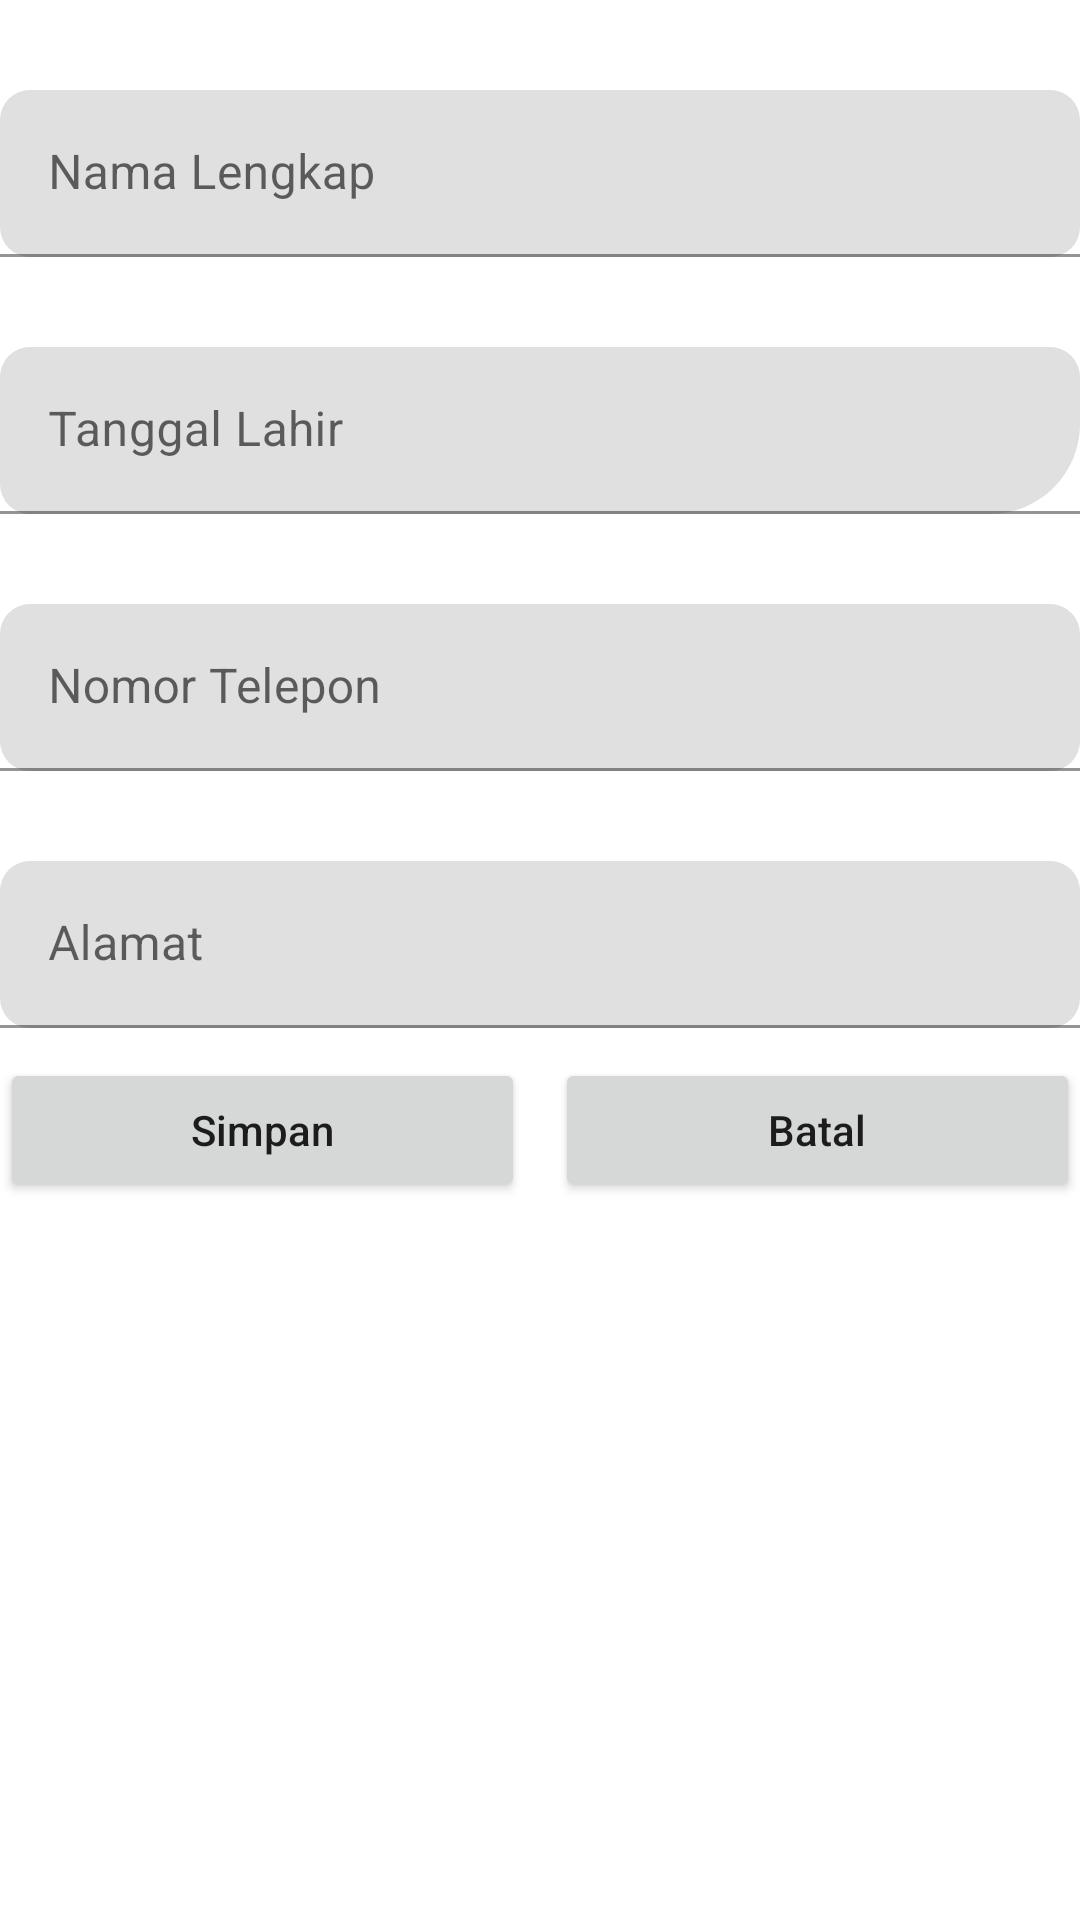

Write the Android layout XML for this screen, with the resource values it uses.
<!-- AndroidManifest.xml: application theme Theme.LITE3 -->
<!-- res/layout/activity_add_edit_data1.xml -->
<?xml version="1.0" encoding="utf-8"?>
<LinearLayout xmlns:android="http://schemas.android.com/apk/res/android"
    xmlns:app="http://schemas.android.com/apk/res-auto"
    xmlns:tools="http://schemas.android.com/tools"
    android:layout_width="match_parent"
    android:layout_height="match_parent"
    android:layout_marginHorizontal="10dp"
    android:orientation="vertical"
    tools:context=".addEditData1">

    <com.google.android.material.textfield.TextInputLayout
        android:layout_width="match_parent"
        android:layout_height="wrap_content"
        app:boxCornerRadiusTopStart="10dp"
        app:boxCornerRadiusTopEnd="10dp"
        app:boxCornerRadiusBottomStart="10dp"
        app:boxCornerRadiusBottomEnd="10dp"
        android:layout_marginTop="30dp">

        <EditText
            android:id="@+id/etNama"
            android:layout_width="match_parent"
            android:layout_height="wrap_content"
            android:inputType="textCapSentences"
            android:hint="Nama Lengkap"/>
    </com.google.android.material.textfield.TextInputLayout>

    <com.google.android.material.textfield.TextInputLayout
        android:layout_width="match_parent"
        android:layout_height="wrap_content"
        android:layout_marginTop="30dp"
        app:boxCornerRadiusTopStart="10dp"
        app:boxCornerRadiusTopEnd="10dp"
        app:boxCornerRadiusBottomStart="10dp"
        app:boxCornerRadiusBottomEnd="30dp">

        <EditText
            android:id="@+id/etTTL"
            android:layout_width="match_parent"
            android:layout_height="wrap_content"
            android:inputType="date"
            android:hint="Tanggal Lahir"/>
    </com.google.android.material.textfield.TextInputLayout>

    <com.google.android.material.textfield.TextInputLayout
        android:layout_width="match_parent"
        android:layout_height="wrap_content"
        app:boxCornerRadiusTopStart="10dp"
        app:boxCornerRadiusTopEnd="10dp"
        app:boxCornerRadiusBottomStart="10dp"
        app:boxCornerRadiusBottomEnd="10dp"
        android:layout_marginTop="30dp">

        <EditText
            android:id="@+id/etTNTelepon"
            android:layout_width="match_parent"
            android:layout_height="wrap_content"
            android:inputType="number"
            android:hint="Nomor Telepon"/>
    </com.google.android.material.textfield.TextInputLayout>

    <com.google.android.material.textfield.TextInputLayout
        android:layout_width="match_parent"
        android:layout_height="wrap_content"
        app:boxCornerRadiusTopStart="10dp"
        app:boxCornerRadiusTopEnd="10dp"
        app:boxCornerRadiusBottomStart="10dp"
        app:boxCornerRadiusBottomEnd="10dp"
        android:layout_marginTop="30dp">

        <EditText
            android:id="@+id/etTAlamat"
            android:layout_width="match_parent"
            android:layout_height="wrap_content"
            android:inputType="text"
            android:maxLines="2"
            android:hint="Alamat"/>
    </com.google.android.material.textfield.TextInputLayout>

    <LinearLayout
        android:layout_width="match_parent"
        android:layout_height="wrap_content"
        android:orientation="horizontal"
        android:layout_marginTop="10dp"
        android:layout_marginBottom="10dp">

        <Button
            android:id="@+id/BSimpan"
            android:layout_width="0dp"
            android:layout_height="wrap_content"
            android:layout_weight="1"
            android:text="Simpan"
            android:textAllCaps="false"/>

        <Button
            android:id="@+id/BBatal"
            android:layout_width="0dp"
            android:layout_height="wrap_content"
            android:layout_marginStart="10dp"
            android:layout_marginLeft="10dp"
            android:layout_weight="1"

            android:text="Batal"
            android:textAllCaps="false"/>
    </LinearLayout>
</LinearLayout>
<!-- resources referenced by this layout -->
<resources>
  <style name="Theme.LITE3" parent="Theme.MaterialComponents.DayNight.DarkActionBar">
          
          <item name="colorPrimary">@color/purple_500</item>
          <item name="colorPrimaryVariant">@color/purple_700</item>
          <item name="colorOnPrimary">@color/white</item>
          
          <item name="colorSecondary">@color/teal_200</item>
          <item name="colorSecondaryVariant">@color/teal_700</item>
          <item name="colorOnSecondary">@color/black</item>
          
          <item name="android:statusBarColor" tools:targetApi="l">?attr/colorPrimaryVariant</item>
          
      </style>
  <!-- not gathered from this repository: default colours our renderer supplied (Android Studio template values) -->
  <color name="purple_500">#FF6200EE</color>
  <color name="purple_700">#FF3700B3</color>
  <color name="teal_200">#FF03DAC5</color>
  <color name="teal_700">#FF018786</color>
  <color name="black">#FF000000</color>
  <color name="white">#FFFFFFFF</color>
</resources>
